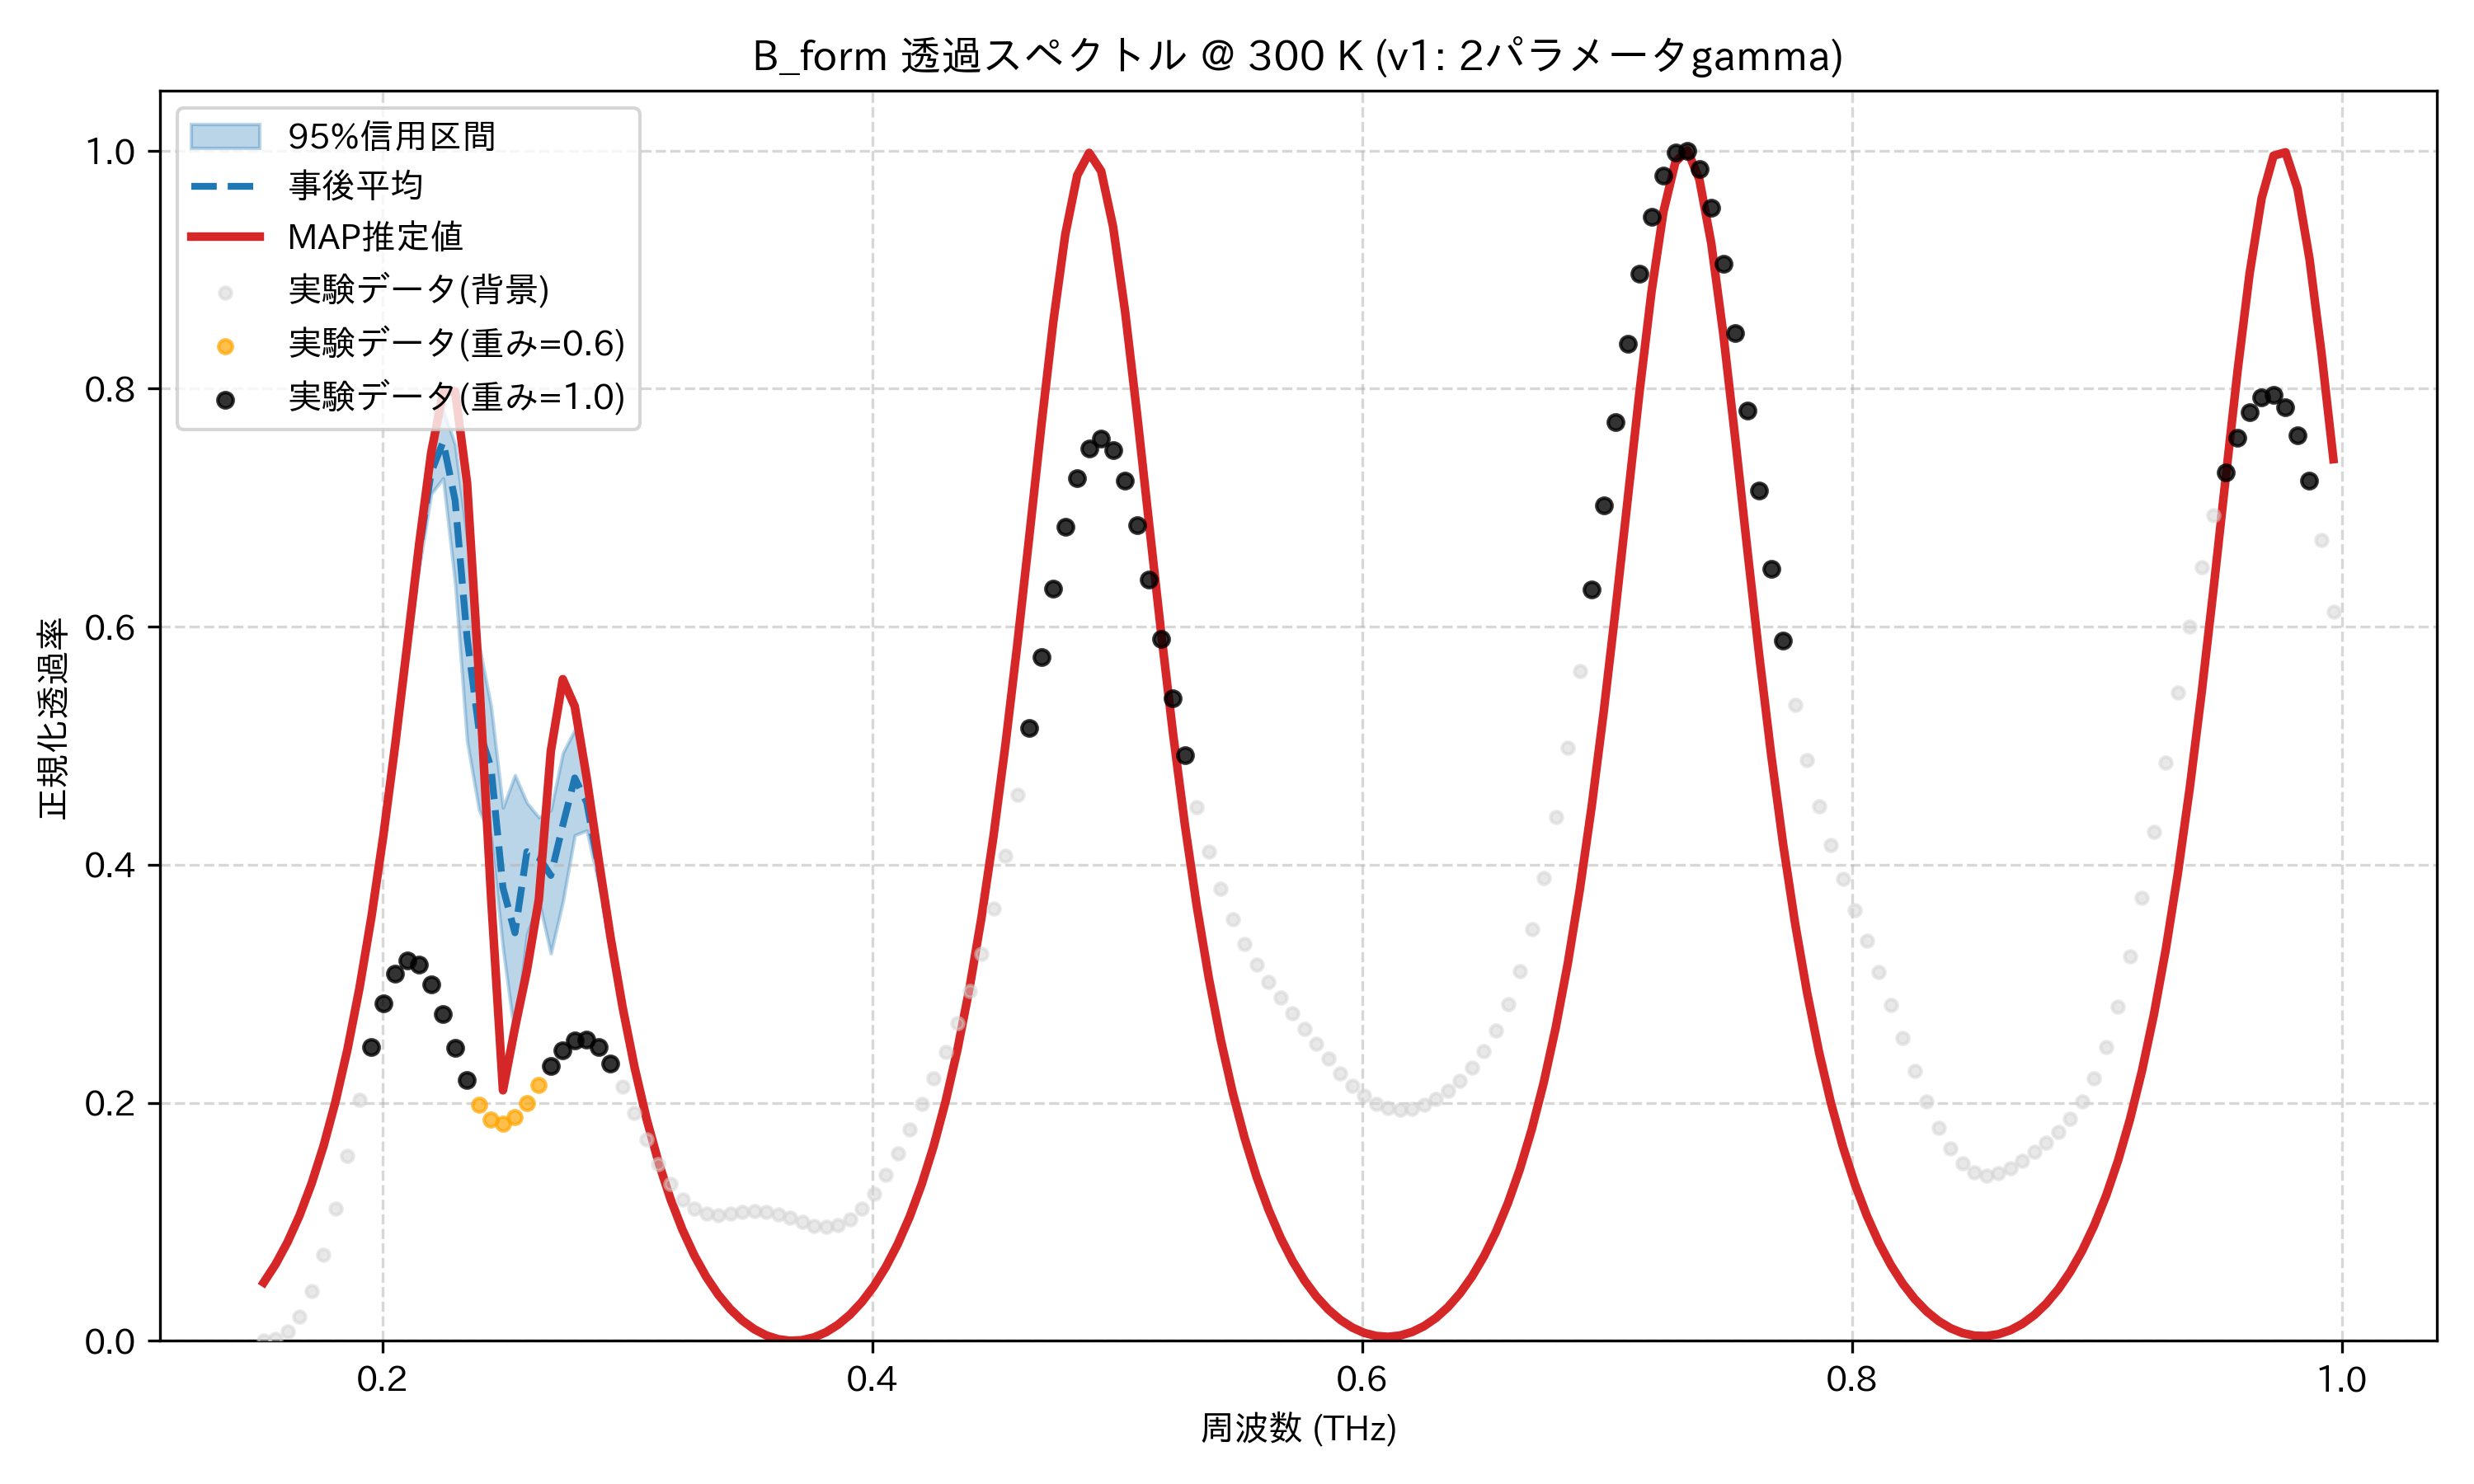

Data behind this chart, as committed beside it:
frequency_thz, mean_transmission, map_transmission, lower_95, upper_95, observed_normalized
0.1514, 0.04907, 0.04897, 0.04833, 0.04987, 0.0
0.1563, 0.0645, 0.06438, 0.06367, 0.06538, 0.00147
0.1612, 0.08317, 0.08304, 0.08227, 0.08415, 0.007498
0.1661, 0.1055, 0.1054, 0.1045, 0.1067, 0.02042
0.171, 0.1322, 0.132, 0.1309, 0.1335, 0.04188
0.1759, 0.1638, 0.1636, 0.1623, 0.1654, 0.07241
0.1808, 0.2011, 0.2009, 0.1992, 0.203, 0.1111
0.1856, 0.245, 0.2447, 0.2426, 0.2475, 0.1557
0.1905, 0.2963, 0.2961, 0.2933, 0.2995, 0.2024
0.1954, 0.356, 0.3557, 0.3519, 0.3603, 0.2467
0.2003, 0.4243, 0.4242, 0.419, 0.4303, 0.2835
0.2052, 0.5008, 0.5012, 0.4935, 0.5088, 0.3087
0.2101, 0.5828, 0.5847, 0.5733, 0.5938, 0.3197
0.2149, 0.6637, 0.6697, 0.6499, 0.6783, 0.316
0.2198, 0.7297, 0.7461, 0.7115, 0.7493, 0.2997
0.2247, 0.7552, 0.797, 0.7246, 0.7826, 0.2746
0.2296, 0.706, 0.7977, 0.6367, 0.7527, 0.246
0.2345, 0.5908, 0.7206, 0.504, 0.6747, 0.2191
0.2394, 0.513, 0.5575, 0.446, 0.5847, 0.1982
0.2443, 0.4817, 0.374, 0.4231, 0.5331, 0.1857
0.2491, 0.3806, 0.2105, 0.3298, 0.4479, 0.1825
0.254, 0.3428, 0.2628, 0.2552, 0.4752, 0.1879
0.2589, 0.4109, 0.3111, 0.3411, 0.452, 0.1997
0.2638, 0.406, 0.3708, 0.37, 0.4397, 0.2151
0.2687, 0.391, 0.4954, 0.3255, 0.4459, 0.2309
0.2736, 0.433, 0.5559, 0.3688, 0.4937, 0.2441
0.2785, 0.4729, 0.533, 0.4247, 0.5133, 0.2521
0.2833, 0.4523, 0.4728, 0.4288, 0.4738, 0.2531
0.2882, 0.3978, 0.404, 0.3844, 0.4109, 0.2466
0.2931, 0.3369, 0.3385, 0.3282, 0.3461, 0.2329
0.298, 0.28, 0.2802, 0.2745, 0.2862, 0.2138
0.3029, 0.2299, 0.2297, 0.2262, 0.2342, 0.1917
0.3078, 0.1868, 0.1866, 0.1841, 0.19, 0.1691
0.3127, 0.1503, 0.1501, 0.1483, 0.1525, 0.1485
0.3175, 0.1194, 0.1192, 0.1179, 0.1211, 0.1315
0.3224, 0.09345, 0.09332, 0.09234, 0.09473, 0.1189
0.3273, 0.07171, 0.07162, 0.07088, 0.07267, 0.1109
0.3322, 0.05364, 0.05357, 0.053, 0.05436, 0.1068
0.3371, 0.03875, 0.0387, 0.03825, 0.03929, 0.1058
0.342, 0.02667, 0.02663, 0.02629, 0.02708, 0.1066
0.3468, 0.01709, 0.01707, 0.01682, 0.01739, 0.108
0.3517, 0.009786, 0.009772, 0.009597, 0.00999, 0.1088
0.3566, 0.004579, 0.00457, 0.004461, 0.004707, 0.1084
0.3615, 0.001343, 0.001339, 0.001287, 0.001404, 0.1064
0.3664, 0.0, 0.0, 0.0, 0.0, 0.1033
0.3713, 0.0005146, 0.0005182, 0.0004556, 0.000569, 0.09966
0.3762, 0.002891, 0.002899, 0.002773, 0.002999, 0.09669
0.381, 0.007176, 0.007187, 0.006997, 0.007338, 0.09548
0.3859, 0.01346, 0.01347, 0.01321, 0.01368, 0.09702
0.3908, 0.02187, 0.02189, 0.02155, 0.02215, 0.102
0.3957, 0.03258, 0.03261, 0.03219, 0.03293, 0.1108
0.4006, 0.04585, 0.04588, 0.04538, 0.04627, 0.1234
0.4055, 0.06196, 0.062, 0.06139, 0.06247, 0.1392
0.4104, 0.08128, 0.08133, 0.08061, 0.08189, 0.1576
0.4152, 0.1043, 0.1043, 0.1035, 0.105, 0.1777
0.4201, 0.1315, 0.1315, 0.1305, 0.1323, 0.1988
0.425, 0.1635, 0.1636, 0.1624, 0.1645, 0.2204
0.4299, 0.2011, 0.2012, 0.1998, 0.2023, 0.2427
0.4348, 0.2451, 0.2452, 0.2436, 0.2464, 0.2667
0.4397, 0.2963, 0.2965, 0.2946, 0.2979, 0.2937
... 114 more rows
